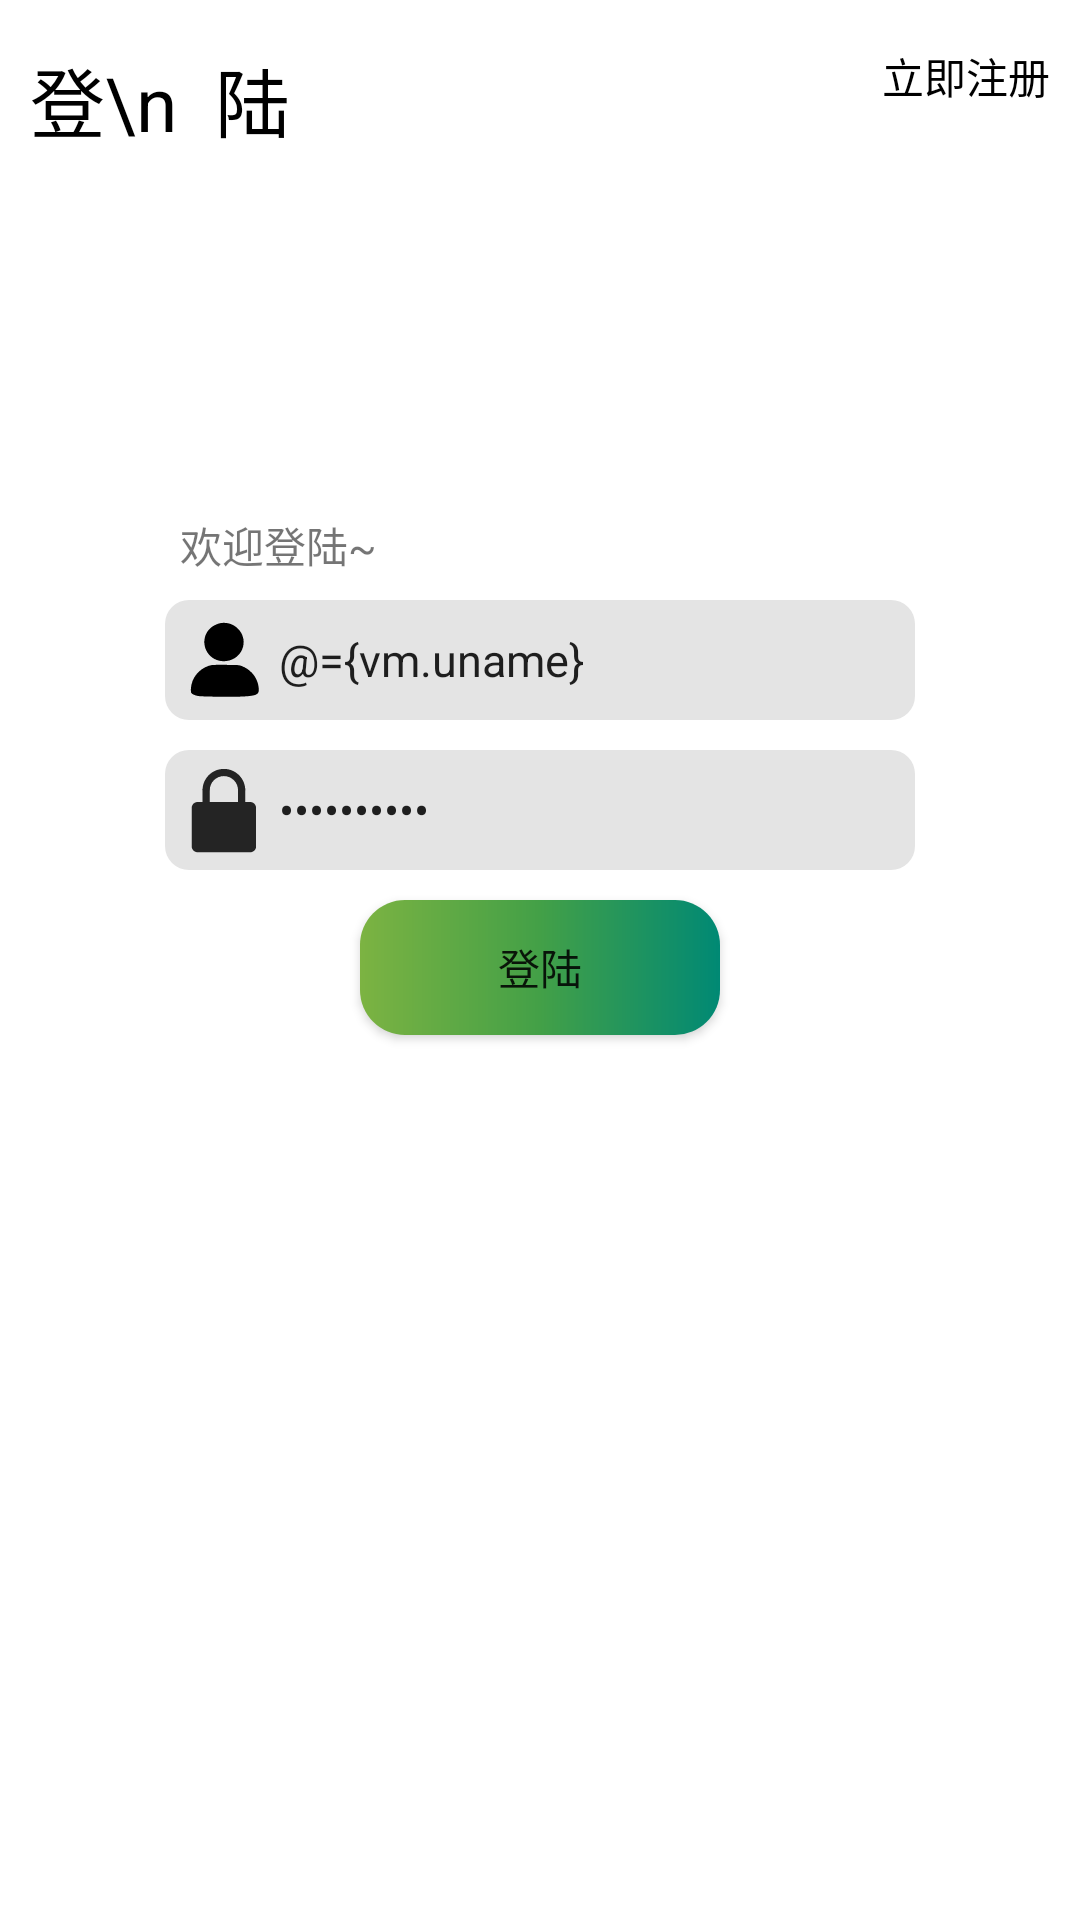

Android layout source for this screen:
<!-- AndroidManifest.xml: application theme Theme.CarbonFootprintCalculator -->
<!-- res/layout/activity_login.xml -->
<?xml version="1.0" encoding="utf-8"?>
<layout xmlns:android="http://schemas.android.com/apk/res/android"
    xmlns:app="http://schemas.android.com/apk/res-auto"
    xmlns:tools="http://schemas.android.com/tools">

    <data>

        <variable
            name="vm"
            type="com.example.carbonfootprintcalculator.viewmodel.LoginViewModel" />

        <variable
            name="event"
            type="com.example.carbonfootprintcalculator.view.activity.LoginActivity.Event" />
    </data>

    <androidx.constraintlayout.widget.ConstraintLayout
        android:fitsSystemWindows="true"
        android:layout_width="match_parent"
        android:layout_height="match_parent"
        android:background="@color/bg_null"
        tools:context=".view.activity.LoginActivity">

        <TextView
            android:layout_width="wrap_content"
            android:layout_height="wrap_content"
            android:layout_marginStart="10dp"
            android:layout_marginTop="15dp"
            android:text="登\n  陆"
            android:textColor="@color/black"
            android:textSize="25sp"
            app:layout_constraintStart_toStartOf="parent"
            app:layout_constraintTop_toTopOf="parent" />

        <TextView
            android:layout_width="wrap_content"
            android:layout_height="wrap_content"
            android:layout_marginStart="5dp"
            android:layout_marginBottom="8dp"
            android:text="欢迎登陆~"
            app:layout_constraintBottom_toTopOf="@+id/linearLayout"
            app:layout_constraintStart_toStartOf="@+id/linearLayout" />

        <LinearLayout
            android:id="@+id/linearLayout"
            android:layout_width="250dp"
            android:layout_height="wrap_content"
            android:layout_marginTop="200dp"
            android:background="@drawable/et_login"
            android:gravity="center_vertical"
            android:orientation="horizontal"
            android:padding="5dp"
            app:layout_constraintEnd_toEndOf="parent"
            app:layout_constraintStart_toStartOf="parent"
            app:layout_constraintTop_toTopOf="parent">

            <ImageView
                android:layout_width="30dp"
                android:layout_height="match_parent"
                android:src="@drawable/ic_user_name" />

            <EditText
                android:layout_width="0dp"
                android:layout_height="30dp"
                android:layout_marginStart="3dp"
                android:layout_weight="1"
                android:background="@drawable/login_register_et"
                android:hint="用户名"
                android:maxLines="1"
                android:text="@={vm.uname}"
                android:textCursorDrawable="@drawable/et_cursor"
                android:textSize="15sp" />

        </LinearLayout>

        <LinearLayout
            android:id="@+id/linearLayout2"
            android:layout_width="250dp"
            android:layout_height="wrap_content"
            android:layout_marginTop="10dp"
            android:background="@drawable/et_login"
            android:gravity="center_vertical"
            android:orientation="horizontal"
            android:padding="5dp"
            app:layout_constraintEnd_toEndOf="parent"
            app:layout_constraintStart_toStartOf="parent"
            app:layout_constraintTop_toBottomOf="@+id/linearLayout">

            <ImageView
                android:layout_width="30dp"
                android:layout_height="match_parent"
                android:src="@drawable/ic_password" />

            <EditText
                android:layout_width="0dp"
                android:layout_height="30dp"
                android:layout_marginStart="3dp"
                android:layout_weight="1"
                android:background="@drawable/login_register_et"
                android:hint="密码"
                android:inputType="textPassword"
                android:maxLines="1"
                android:text="@={vm.pwd}"
                android:textCursorDrawable="@drawable/et_cursor"
                android:textSize="15sp" />

        </LinearLayout>

        <Button
            android:layout_width="120dp"
            android:layout_height="45dp"
            android:layout_marginTop="10dp"
            android:background="@drawable/login_btn"
            android:onClick="@{event::login}"
            android:text="登陆"
            app:layout_constraintEnd_toEndOf="parent"
            app:layout_constraintStart_toStartOf="parent"
            app:layout_constraintTop_toBottomOf="@+id/linearLayout2" />

        <TextView
            android:layout_width="wrap_content"
            android:layout_height="wrap_content"
            android:layout_marginTop="15dp"
            android:layout_marginEnd="10dp"
            android:onClick="@{event::register}"
            android:text="立即注册"
            android:textColor="@color/black"
            app:layout_constraintEnd_toEndOf="parent"
            app:layout_constraintTop_toTopOf="parent" />
    </androidx.constraintlayout.widget.ConstraintLayout>
</layout>
<!-- resources referenced by this layout -->
<resources>
  <color name="bg_null">#FFFFFFFF</color>
  <color name="black">#FF000000</color>
  <!-- drawable et_cursor (drawable) -->
  <?xml version="1.0" encoding="utf-8"?>
  <shape xmlns:android="http://schemas.android.com/apk/res/android"
      android:shape="rectangle">
      <size android:width="2dp"/>
      <solid android:color="#43A047"/>
  
  </shape>
  <!-- drawable et_login (drawable) -->
  <?xml version="1.0" encoding="utf-8"?>
  <shape xmlns:android="http://schemas.android.com/apk/res/android"
      android:shape="rectangle">
      <solid android:color="#E4E4E4"/>
      <corners android:radius="8dp"/>
  
  </shape>
  <!-- drawable ic_password (drawable) -->
  <vector xmlns:android="http://schemas.android.com/apk/res/android"
      android:width="200dp"
      android:height="200dp"
      android:viewportWidth="1024"
      android:viewportHeight="1024">
    <path
        android:pathData="M297.4,250.2c22.6,0 41,18.3 41,41V462c0,22.6 -18.3,41 -41,41 -22.6,0 -41,-18.3 -41,-41V291.2c0,-22.6 18.4,-41 41,-41zM701.5,246.2c22.6,0 41,18.3 41,41v169.1c0,22.6 -18.3,41 -41,41 -22.6,0 -41,-18.3 -41,-41V287.2c0,-22.6 18.4,-41 41,-41z"
        android:fillColor="#242424"/>
    <path
        android:pathData="M499.4,126.2c89,0 161.1,72.1 161.1,161.1h81.9c0,-134.2 -108.8,-243 -243,-243s-243,108.8 -243,243h81.9c0,-89 72.2,-161.1 161.1,-161.1zM865.4,938V482.1c-3.4,-33.4 -31,-59.7 -64.9,-61H200.6c-37.5,0 -68,30.4 -68.1,67.9v444.3c4,30.2 27.8,54.2 57.9,58.5h621.5c27,-5.4 48.3,-26.8 53.5,-53.8z"
        android:fillColor="#242424"/>
  </vector>
  <!-- drawable ic_user_name (drawable) -->
  <vector xmlns:android="http://schemas.android.com/apk/res/android"
      android:width="202.92969dp"
      android:height="200dp"
      android:viewportWidth="1039"
      android:viewportHeight="1024">
    <path
        android:fillColor="#FF000000"
        android:pathData="M462.62,83.69c-12.99,2.6 -40.02,12.99 -60.82,22.87C284.33,164.26 244.82,313.44 317.08,425.19c97.72,151.78 335.79,127.87 402.32,-40.54C783.85,221.43 637.79,49.9 462.62,83.69zM369.06,570.22c-115.39,20.79 -212.6,114.36 -236.51,227.67 -8.84,42.62 -9.88,82.13 -2.6,96.68 7.8,14.03 40.54,29.11 78.49,36.39 47.82,8.32 429.87,12.48 534.87,5.2 133.59,-8.32 166.34,-23.39 166.34,-75.37 -0.52,-72.25 -29.63,-145.54 -78.49,-198.04 -36.39,-38.46 -70.17,-61.34 -117.99,-80.05 -34.31,-12.99 -37.95,-12.99 -182.97,-14.03 -81.61,-0.52 -153.86,0 -161.14,1.56z"/>
  </vector>
  <!-- drawable login_btn (drawable) -->
  <?xml version="1.0" encoding="utf-8"?>
  <ripple xmlns:android="http://schemas.android.com/apk/res/android"
      android:color="@color/btn_ripple">
      <item>
          <shape android:shape="rectangle">
              <gradient android:angle="0"
                  android:startColor="#7CB342"
                  android:centerColor="#43A047"
                  android:endColor="#008974"/>
              <corners android:radius="15dp"/>
          </shape>
      </item>
  </ripple>
  <style name="Theme.CarbonFootprintCalculator" parent="Theme.MaterialComponents.DayNight.NoActionBar.Bridge">
          
          <item name="colorPrimary">@color/purple_500</item>
          <item name="colorPrimaryVariant">@color/purple_700</item>
          <item name="colorOnPrimary">@color/white</item>
          
          <item name="colorSecondary">@color/teal_200</item>
          <item name="colorSecondaryVariant">@color/teal_700</item>
          <item name="colorOnSecondary">@color/black</item>
          
          <item name="android:statusBarColor" tools:targetApi="l">?attr/colorPrimaryVariant</item>
          
      </style>
  <color name="btn_ripple">#65000000</color>
  <color name="purple_500">#FF6200EE</color>
  <color name="purple_700">#FF3700B3</color>
  <color name="white">#FFFFFFFF</color>
  <color name="teal_200">#FF03DAC5</color>
  <color name="teal_700">#FF018786</color>
</resources>
